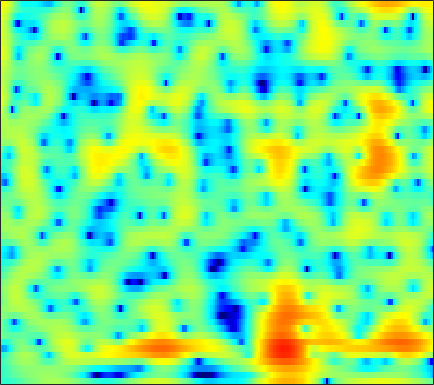

The table this chart was drawn from, first rows:
-4.5319, -4.5873, -4.5864, -4.4994, -4.3778, -4.1393, -3.8236, -3.5361, -3.1, -2.6154, -2.1163, -1.7433, -1.254, -0.77971, -0.4346, 0.0040587, 0.41428, 0.6996, 1.0518, 1.3671, 1.6306, 1.8006, 1.9756, 2.097
-4.715, -4.285, -3.74, -3.228, -2.863, -2.397, -1.956, -1.641, -1.241, -0.8646, -0.5115, -0.263, 0.04722, 0.3308, 0.5235, 0.7562, 0.9602, 1.094, 1.245, 1.36, 1.438, 1.471, 1.478, 1.439
-5.013, -4.372, -3.587, -2.878, -2.39, -1.798, -1.272, -0.9198, -0.5046, -0.1542, 0.136, 0.3151, 0.506, 0.6445, 0.715, 0.7705, 0.7929, 0.7971, 0.7862, 0.7678, 0.7528, 0.7495, 0.7591, 0.7829
-4.655, -3.874, -2.86, -1.911, -1.262, -0.4792, 0.188, 0.6139, 1.081, 1.426, 1.648, 1.729, 1.726, 1.588, 1.389, 0.995, 0.4525, -0.04683, -0.8201, -1.669, -2.456, -2.875, -3.027, -2.64
-6.867, -5.512, -3.973, -2.635, -1.731, -0.6602, 0.258, 0.8483, 1.492, 1.958, 2.24, 2.328, 2.285, 2.051, 1.749, 1.16, 0.3334, -0.4736, -1.869, -3.76, -6.317, -8.675, -10.86, -8.589
-11.13, -12.27, -11.54, -8.781, -6.631, -4.247, -2.449, -1.407, -0.3959, 0.2491, 0.5475, 0.5648, 0.3438, -0.1256, -0.6037, -1.327, -2.012, -2.403, -2.654, -2.577, -2.199, -1.761, -1.014, -0.0902
-4.605, -5.279, -5.4, -4.658, -3.824, -2.669, -1.687, -1.106, -0.5689, -0.324, -0.4038, -0.6938, -1.435, -2.671, -4.03, -6.737, -11.36, -18.24, -18.65, -9.693, -5.303, -3.069, -0.8409, 0.8588
-0.6284, -1.078, -1.558, -1.889, -2.052, -2.171, -2.144, -2.061, -1.932, -1.818, -1.754, -1.765, -1.876, -2.1, -2.324, -2.647, -2.873, -2.887, -2.623, -2.027, -1.199, -0.5092, 0.4051, 1.265
-0.6848, -1.486, -2.647, -3.87, -4.766, -5.753, -6.199, -6.057, -5.345, -4.345, -3.315, -2.612, -1.822, -1.19, -0.7987, -0.3649, -0.0006298, 0.2477, 0.5716, 0.8963, 1.226, 1.472, 1.788, 2.081
-0.4125, -1.371, -3.027, -5.294, -7.635, -12.42, -18.75, -14.94, -9.183, -5.651, -3.306, -2.009, -0.7123, 0.2167, 0.7302, 1.229, 1.551, 1.705, 1.825, 1.874, 1.891, 1.888, 1.891, 1.897
0.5441, 0.3319, -0.06458, -0.5294, -0.8809, -1.243, -1.325, -1.143, -0.6735, -0.02803, 0.6407, 1.08, 1.537, 1.827, 1.919, 1.875, 1.642, 1.348, 0.8162, 0.1602, -0.5615, -1.068, -1.594, -1.837
-0.189, 0.3831, 1.004, 1.471, 1.77, 2.109, 2.371, 2.519, 2.672, 2.778, 2.805, 2.761, 2.594, 2.293, 1.954, 1.337, 0.4982, -0.3081, -1.701, -3.59, -6.222, -9.001, -14.29, -16.68
-2.002, -0.7166, 0.6597, 1.709, 2.303, 2.883, 3.246, 3.384, 3.427, 3.287, 2.978, 2.643, 2.071, 1.372, 0.7946, -0.03726, -0.9178, -1.621, -2.638, -3.789, -5.092, -6.1, -7.153, -7.406
-1.709, -0.4186, 0.9857, 2.091, 2.719, 3.292, 3.591, 3.644, 3.476, 3.004, 2.228, 1.447, 0.1324, -1.457, -2.737, -4.28, -5.175, -5.245, -4.797, -4.138, -3.54, -3.168, -2.751, -2.376
-0.6829, 0.2389, 1.307, 2.186, 2.71, 3.204, 3.451, 3.459, 3.193, 2.595, 1.623, 0.585, -1.306, -4.018, -6.895, -12.77, -17.56, -12.65, -7.905, -5.176, -3.443, -2.548, -1.689, -1.092
-1.667, -0.8166, 0.25, 1.145, 1.696, 2.277, 2.651, 2.782, 2.76, 2.524, 2.043, 1.526, 0.6606, -0.3528, -1.119, -1.986, -2.502, -2.605, -2.458, -2.171, -1.932, -1.814, -1.766, -1.806
-3.979, -2.783, -1.422, -0.2695, 0.46, 1.251, 1.86, 2.204, 2.54, 2.709, 2.73, 2.662, 2.472, 2.195, 1.943, 1.571, 1.173, 0.8585, 0.3867, -0.1892, -0.9183, -1.619, -2.808, -4.319
-5.587, -4.367, -3.034, -1.937, -1.207, -0.3494, 0.4139, 0.9388, 1.569, 2.081, 2.498, 2.742, 2.958, 3.057, 3.045, 2.921, 2.664, 2.379, 1.847, 1.119, 0.1354, -0.8155, -2.463, -4.736
-6.202, -5.798, -5.308, -4.877, -4.526, -3.895, -3.045, -2.281, -1.22, -0.1667, 0.7839, 1.383, 2.022, 2.475, 2.7, 2.852, 2.84, 2.728, 2.453, 2.032, 1.47, 0.964, 0.2009, -0.6095
-7.413, -7.807, -8.767, -10.29, -11.78, -12.89, -10.91, -8.441, -5.45, -3.081, -1.28, -0.2531, 0.789, 1.508, 1.878, 2.183, 2.314, 2.325, 2.264, 2.127, 1.957, 1.815, 1.624, 1.449
-6.836, -6.973, -7.758, -9.179, -10.56, -11.68, -9.957, -7.659, -4.838, -2.6, -0.9961, -0.1044, 0.7255, 1.209, 1.381, 1.405, 1.272, 1.127, 0.937, 0.8502, 0.8931, 1.016, 1.261, 1.549
-3.404, -2.907, -2.515, -2.281, -2.099, -1.745, -1.19, -0.6722, 0.08594, 0.8147, 1.331, 1.579, 1.647, 1.395, 0.9717, 0.08117, -1.152, -2.249, -3.646, -4.293, -3.754, -2.825, -1.438, -0.2095
-0.2566, 0.1691, 0.6672, 1.058, 1.315, 1.632, 1.924, 2.122, 2.358, 2.472, 2.478, 2.354, 1.964, 1.241, 0.4248, -1.138, -3.492, -6.061, -11.46, -18.45, -11.61, -7.808, -4.735, -2.823
1.032, 1.318, 1.607, 1.829, 1.94, 2.042, 2.111, 2.164, 2.216, 2.242, 2.231, 2.143, 1.907, 1.471, 0.9946, 0.1329, -0.9473, -1.833, -2.942, -3.718, -4.007, -3.993, -3.926, -3.981
1.542, 1.704, 1.722, 1.573, 1.362, 1.001, 0.646, 0.4763, 0.4457, 0.7308, 1.154, 1.502, 1.907, 2.157, 2.212, 2.098, 1.8, 1.468, 0.9087, 0.2235, -0.603, -1.364, -2.648, -4.464
1.243, 1.269, 0.9934, 0.2686, -0.5864, -2.24, -4.535, -6.417, -7.303, -5.125, -2.393, -0.6729, 1.045, 2.218, 2.806, 3.281, 3.432, 3.364, 3.049, 2.511, 1.734, 0.9824, -0.245, -1.784
-0.2558, -0.1903, -0.4183, -1.084, -1.911, -3.546, -5.859, -7.781, -8.751, -6.262, -3.308, -1.456, 0.4128, 1.72, 2.406, 2.993, 3.251, 3.26, 3.057, 2.639, 2.036, 1.491, 0.6653, -0.1911
-1.392, -1.175, -1.078, -1.108, -1.222, -1.435, -1.582, -1.589, -1.321, -0.7589, 0.05142, 0.6963, 1.484, 2.134, 2.485, 2.743, 2.782, 2.665, 2.331, 1.793, 1.093, 0.4817, -0.4194, -1.333
-2.246, -2.058, -1.78, -1.414, -1.091, -0.611, -0.08349, 0.3243, 0.9219, 1.48, 2.051, 2.413, 2.806, 3.058, 3.136, 3.076, 2.823, 2.494, 1.879, 1.053, 0.006585, -0.9218, -2.376, -4.077
-4.847, -4.964, -4.627, -3.813, -2.929, -1.591, -0.2882, 0.614, 1.665, 2.532, 3.193, 3.545, 3.855, 3.931, 3.848, 3.559, 3.041, 2.509, 1.622, 0.5427, -0.7694, -1.921, -3.723, -6.046
-11.41, -14.38, -16.14, -11.02, -7.439, -3.859, -1.232, 0.3183, 1.897, 3.095, 3.89, 4.293, 4.54, 4.495, 4.267, 3.705, 2.871, 2.089, 0.8684, -0.4874, -1.869, -2.876, -4.114, -5.274
-10.08, -10.54, -10.02, -7.795, -5.571, -2.757, -0.4449, 0.982, 2.513, 3.644, 4.411, 4.763, 4.896, 4.684, 4.276, 3.375, 2.062, 0.7854, -1.351, -3.962, -6.57, -7.859, -8.001, -7.007
-6.091, -5.369, -4.392, -3.249, -2.274, -0.8833, 0.5362, 1.523, 2.688, 3.603, 4.252, 4.525, 4.601, 4.305, 3.837, 2.854, 1.398, -0.07217, -2.706, -6.38, -11.63, -15.36, -12.28, -8.415
-4.134, -4.125, -4.072, -3.634, -3.037, -1.93, -0.574, 0.4563, 1.725, 2.736, 3.486, 3.784, 3.945, 3.764, 3.417, 2.693, 1.67, 0.7375, -0.6427, -2.051, -3.25, -3.841, -4.11, -3.908
-3.549, -5.059, -7.714, -10.52, -10.19, -6.517, -3.021, -1.014, 1.029, 2.448, 3.361, 3.78, 3.979, 3.85, 3.547, 2.907, 2.083, 1.378, 0.4554, -0.4144, -1.125, -1.504, -1.843, -1.992
-1.072, -2.424, -4.596, -6.51, -6.294, -3.875, -1.15, 0.5446, 2.23, 3.407, 4.07, 4.335, 4.303, 3.902, 3.375, 2.389, 1.129, 0.07285, -1.363, -2.557, -3.233, -3.35, -3.159, -2.868
1.472, 1.289, 1.053, 1.005, 1.151, 1.626, 2.261, 2.772, 3.351, 3.75, 3.905, 3.8, 3.406, 2.632, 1.784, 0.2333, -1.944, -4.101, -8.182, -14.26, -15.94, -12.01, -8.37, -6.328
2.02, 2.193, 2.35, 2.496, 2.612, 2.785, 2.97, 3.082, 3.193, 3.172, 3.024, 2.763, 2.229, 1.428, 0.6156, -0.7843, -2.575, -4.209, -6.695, -8.93, -9.746, -9.226, -8.047, -7.017
2.155, 2.311, 2.442, 2.498, 2.525, 2.538, 2.559, 2.565, 2.552, 2.486, 2.313, 2.14, 1.75, 1.211, 0.6987, -0.1176, -1.069, -1.834, -2.846, -3.745, -4.438, -4.832, -5.218, -5.584
2.709, 2.562, 2.292, 1.961, 1.736, 1.519, 1.441, 1.479, 1.585, 1.733, 1.797, 1.831, 1.735, 1.532, 1.309, 0.9242, 0.4453, 0.04827, -0.5099, -1.132, -1.798, -2.361, -3.199, -4.214
3.789, 3.036, 1.752, 0.2854, -0.7546, -1.614, -1.603, -1.111, -0.235, 0.6069, 1.257, 1.545, 1.802, 1.878, 1.861, 1.759, 1.616, 1.486, 1.273, 0.9563, 0.5012, 0.03585, -0.8108, -2.002
5.136, 3.699, 1.075, -2.821, -7.457, -22.73, -10.88, -6.079, -2.7, -0.8338, 0.2965, 0.7131, 0.959, 0.8982, 0.7523, 0.61, 0.6963, 0.9254, 1.342, 1.773, 2.004, 2.003, 1.684, 1.009
6.029, 4.72, 2.59, 0.1991, -1.595, -3.335, -3.851, -3.554, -2.764, -2.007, -1.562, -1.442, -1.934, -3.184, -4.732, -7.262, -7.701, -5.561, -2.375, -0.04208, 1.461, 2.136, 2.547, 2.477
6.107, 5.022, 3.256, 1.198, -0.48, -2.803, -4.849, -5.837, -5.884, -4.925, -3.982, -3.531, -3.584, -4.474, -5.754, -7.965, -8.091, -5.951, -2.762, -0.3372, 1.304, 2.101, 2.691, 2.799
5.314, 4.318, 2.643, 0.4441, -1.651, -5.421, -11.48, -20.24, -14.74, -8.494, -5.414, -4.063, -2.892, -2.258, -1.966, -1.603, -1.078, -0.5332, 0.3269, 1.179, 1.877, 2.244, 2.483, 2.436
4.2, 3.48, 2.284, 0.8272, -0.3923, -2.092, -3.593, -4.336, -4.551, -4.006, -3.135, -2.493, -1.71, -1.063, -0.6511, -0.1554, 0.2761, 0.5816, 0.9539, 1.246, 1.432, 1.485, 1.423, 1.198
3.645, 3.16, 2.374, 1.494, 0.8129, -0.05204, -0.7805, -1.178, -1.486, -1.548, -1.392, -1.175, -0.8392, -0.4743, -0.2078, 0.1089, 0.3715, 0.5195, 0.639, 0.6653, 0.5827, 0.4485, 0.1772, -0.1999
3.892, 3.452, 2.755, 1.973, 1.356, 0.5637, -0.1352, -0.5474, -0.9039, -1.034, -0.9656, -0.8002, -0.5029, -0.1694, 0.06981, 0.3306, 0.5123, 0.5718, 0.537, 0.3689, 0.05919, -0.2651, -0.8057, -1.435
4.95, 4.406, 3.501, 2.404, 1.471, 0.1648, -1.091, -1.856, -2.434, -2.412, -1.933, -1.41, -0.6597, 0.01767, 0.4461, 0.8768, 1.132, 1.195, 1.104, 0.7795, 0.2119, -0.384, -1.422, -2.71
6.271, 5.589, 4.372, 2.742, 1.212, -1.395, -4.868, -8.143, -11.26, -8.569, -5.148, -3.26, -1.385, -0.06702, 0.6543, 1.356, 1.773, 1.92, 1.884, 1.565, 0.9075, 0.1585, -1.311, -3.51
6.221, 5.524, 4.285, 2.656, 1.151, -1.3, -4.273, -6.641, -8.532, -7.478, -5.325, -3.932, -2.42, -1.291, -0.6398, 0.03636, 0.5302, 0.7908, 0.9747, 0.9592, 0.6929, 0.2912, -0.5337, -1.716
5.441, 4.816, 3.753, 2.466, 1.382, -0.1385, -1.61, -2.575, -3.535, -4.037, -4.169, -4.096, -3.944, -3.721, -3.495, -3.129, -2.606, -2.151, -1.501, -0.9133, -0.4537, -0.2334, -0.08332, -0.09154
5.186, 4.554, 3.475, 2.185, 1.115, -0.3657, -1.793, -2.757, -3.846, -4.724, -5.489, -6.01, -6.847, -7.815, -8.502, -8.867, -8.063, -6.793, -4.846, -3.075, -1.616, -0.7215, 0.2015, 0.8826
5.277, 4.507, 3.15, 1.414, -0.141, -2.458, -4.871, -6.427, -7.692, -8.094, -8.237, -8.633, -9.678, -11.93, -15.14, -26.21, -18.77, -12.33, -7.504, -4.359, -2.136, -0.8481, 0.4881, 1.497
5.555, 4.674, 3.086, 0.9002, -1.213, -4.979, -10.75, -18.89, -22.11, -13.15, -10.1, -9.088, -8.612, -8.711, -8.911, -8.854, -7.959, -6.794, -4.99, -3.231, -1.676, -0.6723, 0.4827, 1.428
6.079, 5.308, 3.92, 2.128, 0.5488, -1.847, -4.331, -5.913, -7.087, -7.189, -6.8, -6.396, -6.065, -5.808, -5.625, -5.292, -4.854, -4.404, -3.716, -2.958, -2.163, -1.568, -0.793, -0.03329
6.851, 6.227, 5.13, 3.793, 2.652, 1.031, -0.5928, -1.728, -3.011, -3.984, -4.63, -4.913, -5.095, -5.159, -5.165, -5.153, -5.138, -5.143, -5.109, -5.038, -4.889, -4.688, -4.241, -3.551
7.766, 7.195, 6.209, 4.951, 3.836, 2.14, 0.2487, -1.274, -3.33, -5.151, -6.351, -6.847, -6.874, -6.714, -6.662, -6.83, -7.215, -7.684, -8.443, -9.324, -10.31, -11.03, -11.54, -10.76
